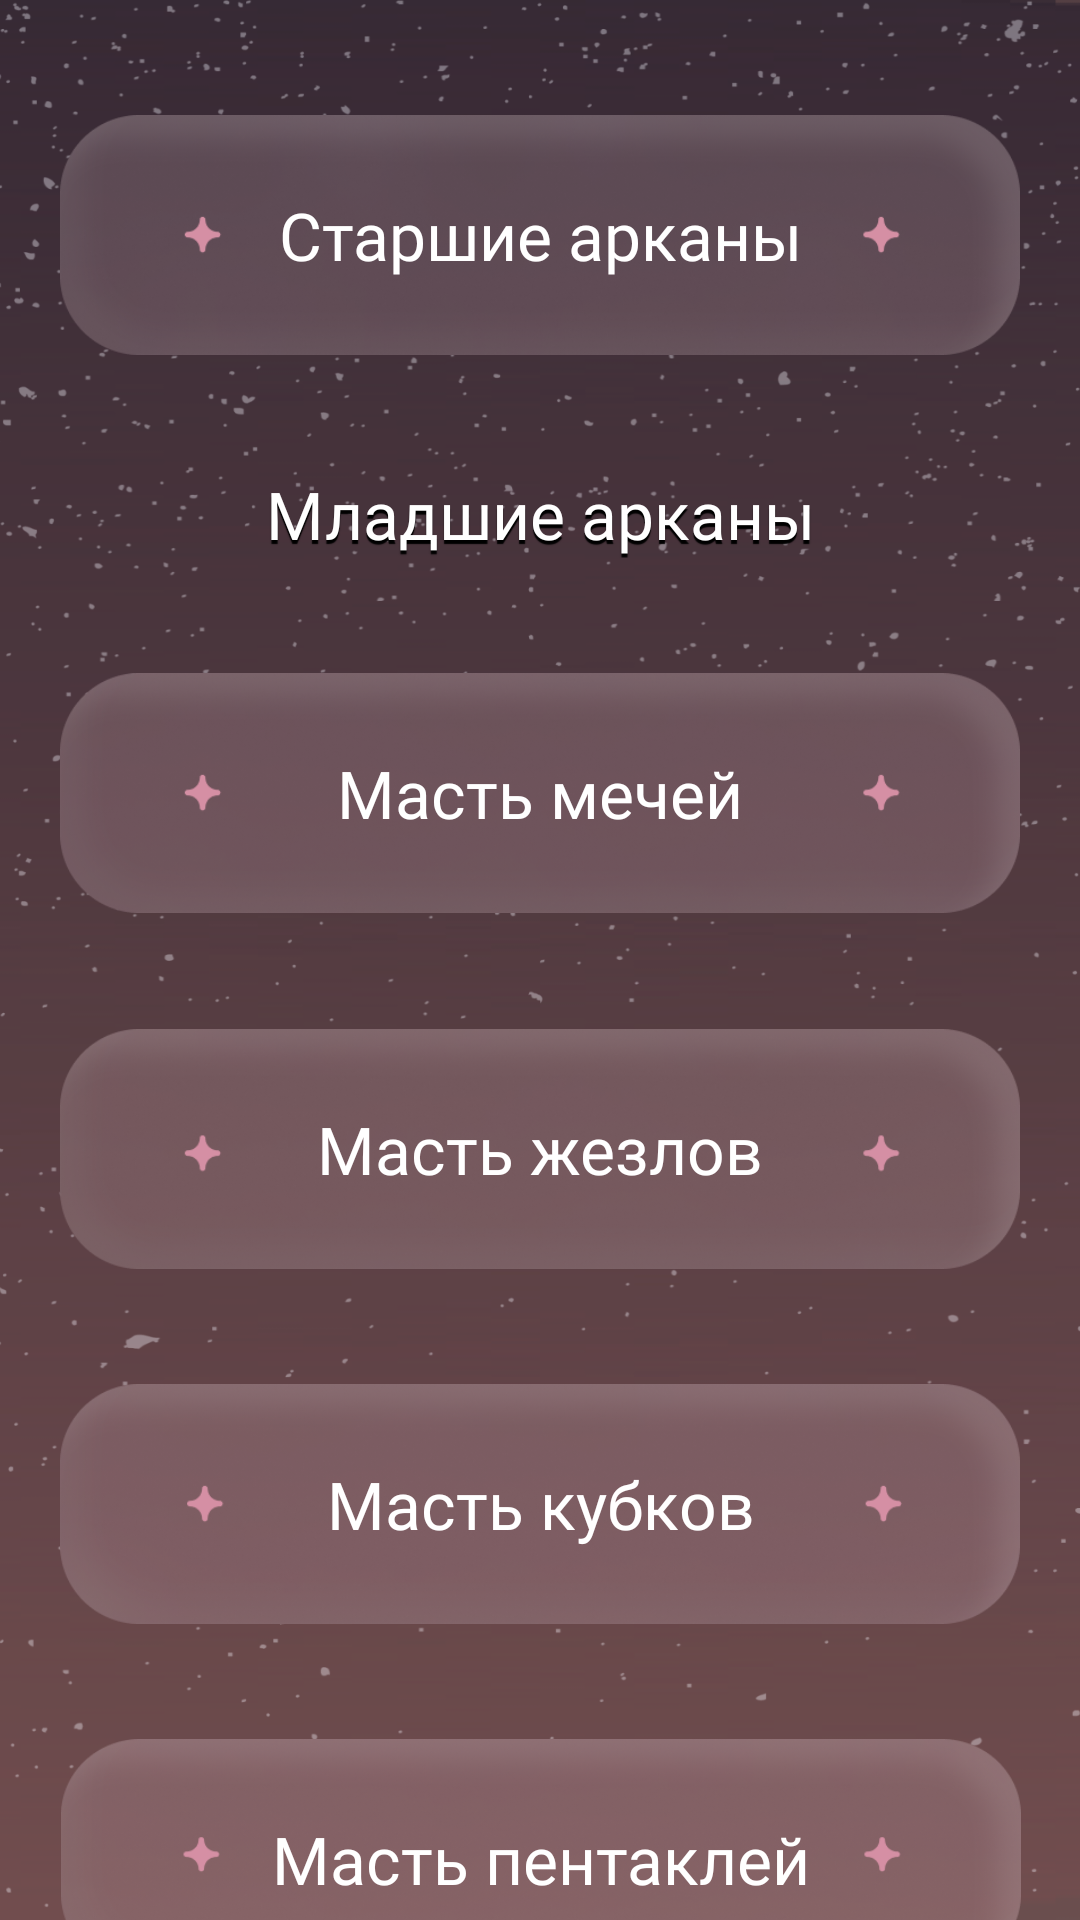

Layout XML and referenced resources for this Android screen:
<!-- AndroidManifest.xml: application theme Theme.MyTarot -->
<!-- res/layout/fragment_directory.xml -->
<?xml version="1.0" encoding="utf-8"?>
<androidx.constraintlayout.widget.ConstraintLayout xmlns:android="http://schemas.android.com/apk/res/android"
    xmlns:app="http://schemas.android.com/apk/res-auto"
    xmlns:tools="http://schemas.android.com/tools"
    android:layout_width="match_parent"
    android:layout_height="match_parent"
    android:background="@drawable/background"
    app:layout_constraintVertical_chainStyle="packed"
    tools:context=".presentation.fragments.DirectoryFragment">

    <androidx.appcompat.widget.AppCompatButton
        android:id="@+id/buttonHighArc"
        android:layout_width="320dp"
        android:layout_height="80dp"
        android:background="@drawable/button_clicked_high"
        android:fontFamily="@font/roboto_thin"
        android:text="@string/High_arcs"
        android:textAllCaps="false"
        android:textColor="@color/white"
        android:textSize="22sp"
        app:layout_constraintBottom_toTopOf="@id/titleMinorArc"
        app:layout_constraintEnd_toEndOf="parent"
        app:layout_constraintStart_toStartOf="parent"
        app:layout_constraintTop_toTopOf="parent" />

    <TextView
        android:id="@+id/titleMinorArc"
        android:layout_width="wrap_content"
        android:layout_height="wrap_content"
        android:text="@string/minor_arc"
        android:textAllCaps="false"
        android:textColor="@color/white"
        android:textSize="22sp"
        android:fontFamily="@font/roboto_thin"
        android:shadowDy="4"
        android:shadowRadius="0.2"
        android:shadowColor="@color/black"
        app:layout_constraintBottom_toTopOf="@id/buttonSwords"
        app:layout_constraintLeft_toLeftOf="parent"
        app:layout_constraintRight_toRightOf="parent"
        app:layout_constraintTop_toBottomOf="@id/buttonHighArc" />

    <androidx.appcompat.widget.AppCompatButton
        android:id="@+id/buttonSwords"
        android:layout_width="320dp"
        android:layout_height="80dp"
        android:background="@drawable/button_clicked_swords"
        android:fontFamily="@font/roboto_thin"
        android:text="@string/swords"
        android:textAllCaps="false"
        android:textColor="@color/white"
        android:textSize="22sp"
        app:layout_constraintBottom_toTopOf="@+id/buttonWands"
        app:layout_constraintEnd_toEndOf="parent"
        app:layout_constraintHorizontal_bias="0.5"
        app:layout_constraintStart_toStartOf="parent"
        app:layout_constraintTop_toBottomOf="@+id/titleMinorArc" />

    <androidx.appcompat.widget.AppCompatButton
        android:id="@+id/buttonWands"
        android:layout_width="320dp"
        android:layout_height="80dp"
        android:background="@drawable/button_clicked_wands"
        android:fontFamily="@font/roboto_thin"
        android:text="@string/wands"
        android:textAllCaps="false"
        android:textColor="@color/white"
        android:textSize="22sp"
        app:layout_constraintBottom_toTopOf="@+id/buttonCups"
        app:layout_constraintEnd_toEndOf="parent"
        app:layout_constraintHorizontal_bias="0.5"
        app:layout_constraintStart_toStartOf="parent"
        app:layout_constraintTop_toBottomOf="@+id/buttonSwords" />

    <androidx.appcompat.widget.AppCompatButton
        android:id="@+id/buttonCups"
        android:layout_width="320dp"
        android:layout_height="80dp"
        android:background="@drawable/button_clicked_cups"
        android:fontFamily="@font/roboto_thin"
        android:text="@string/cups"
        android:textAllCaps="false"
        android:textColor="@color/white"
        android:textSize="22sp"
        app:layout_constraintBottom_toTopOf="@+id/buttonPentacles"
        app:layout_constraintEnd_toEndOf="parent"
        app:layout_constraintHorizontal_bias="0.5"
        app:layout_constraintStart_toStartOf="parent"
        app:layout_constraintTop_toBottomOf="@+id/buttonWands" />

    <androidx.appcompat.widget.AppCompatButton
        android:id="@+id/buttonPentacles"
        android:layout_width="320dp"
        android:layout_height="80dp"
        android:background="@drawable/button_clicked_pentacles"
        android:fontFamily="@font/roboto_thin"
        android:text="@string/pentacles"
        android:textAllCaps="false"
        android:textColor="@color/white"
        android:textSize="22sp"
        app:layout_constraintBottom_toTopOf="@+id/guideline2"
        app:layout_constraintEnd_toEndOf="parent"
        app:layout_constraintHorizontal_bias="0.505"
        app:layout_constraintStart_toStartOf="parent"
        app:layout_constraintTop_toBottomOf="@+id/buttonCups" />

    <androidx.constraintlayout.widget.Guideline
        android:id="@+id/guideline2"
        android:layout_width="wrap_content"
        android:layout_height="wrap_content"
        android:orientation="horizontal"
        app:layout_constraintGuide_begin="698dp" />



</androidx.constraintlayout.widget.ConstraintLayout>
<!-- resources referenced by this layout -->
<resources>
  <!-- drawable background: png bitmap (drawable-v24, 215407 bytes) -->
  <!-- drawable button_clicked_cups (drawable-v24) -->
  <?xml version="1.0" encoding="utf-8"?>
  <selector xmlns:android="http://schemas.android.com/apk/res/android">
  <item android:drawable="@drawable/button_arc" android:state_pressed="true"/>
      <item android:drawable="@drawable/button_cups"/>
  </selector>
  <!-- drawable button_clicked_high (drawable) -->
  <?xml version="1.0" encoding="utf-8"?>
  <selector xmlns:android="http://schemas.android.com/apk/res/android">
  <item android:drawable="@drawable/button_arc" android:state_pressed="true"/>
      <item android:drawable="@drawable/button_high_arc"/>
  </selector>
  <!-- drawable button_clicked_pentacles (drawable-v24) -->
  <?xml version="1.0" encoding="utf-8"?>
  <selector xmlns:android="http://schemas.android.com/apk/res/android">
  <item android:drawable="@drawable/button_arc" android:state_pressed="true"/>
      <item android:drawable="@drawable/button_pentacles"/>
  </selector>
  <!-- drawable button_clicked_swords (drawable) -->
  <?xml version="1.0" encoding="utf-8"?>
  <selector xmlns:android="http://schemas.android.com/apk/res/android">
  <item android:drawable="@drawable/button_arc" android:state_pressed="true"/>
      <item android:drawable="@drawable/button_swords"/>
  </selector>
  <!-- drawable button_clicked_wands (drawable-v24) -->
  <?xml version="1.0" encoding="utf-8"?>
  <selector xmlns:android="http://schemas.android.com/apk/res/android">
  <item android:drawable="@drawable/button_arc" android:state_pressed="true"/>
      <item android:drawable="@drawable/button_wands"/>
  </selector>
  <string name="High_arcs">Старшие арканы</string>
  <string name="cups">Масть кубков</string>
  <string name="minor_arc">Младшие арканы</string>
  <string name="pentacles">Масть пентаклей</string>
  <string name="swords">Масть мечей</string>
  <string name="wands">Масть жезлов</string>
  <style name="Theme.MyTarot" parent="Theme.MaterialComponents.DayNight.NoActionBar">
          
          <item name="colorPrimary">@android:color/transparent</item>
          <item name="colorPrimaryVariant">@android:color/transparent</item>
          <item name="colorOnPrimary">@color/black</item>
          
  
          <item name="colorSecondary">@color/teal_200</item>
          <item name="colorSecondaryVariant">@color/teal_700</item>
          <item name="colorOnSecondary">@color/black</item>
          
          <item name="android:statusBarColor">@android:color/transparent</item>
          
      </style>
  <!-- drawable button_arc: png bitmap (drawable, 108697 bytes) -->
  <!-- drawable button_cups: png bitmap (drawable, 94484 bytes) -->
  <!-- drawable button_high_arc: png bitmap (drawable, 108747 bytes) -->
  <!-- drawable button_pentacles: png bitmap (drawable, 91543 bytes) -->
  <!-- drawable button_swords: png bitmap (drawable, 98853 bytes) -->
  <!-- drawable button_wands: png bitmap (drawable, 96819 bytes) -->
  <!-- not gathered from this repository: default colours our renderer supplied (Android Studio template values) -->
  <color name="teal_200">#FF03DAC5</color>
  <color name="teal_700">#FF018786</color>
  <color name="black">#FF000000</color>
  <color name="white">#FFFFFFFF</color>
</resources>
